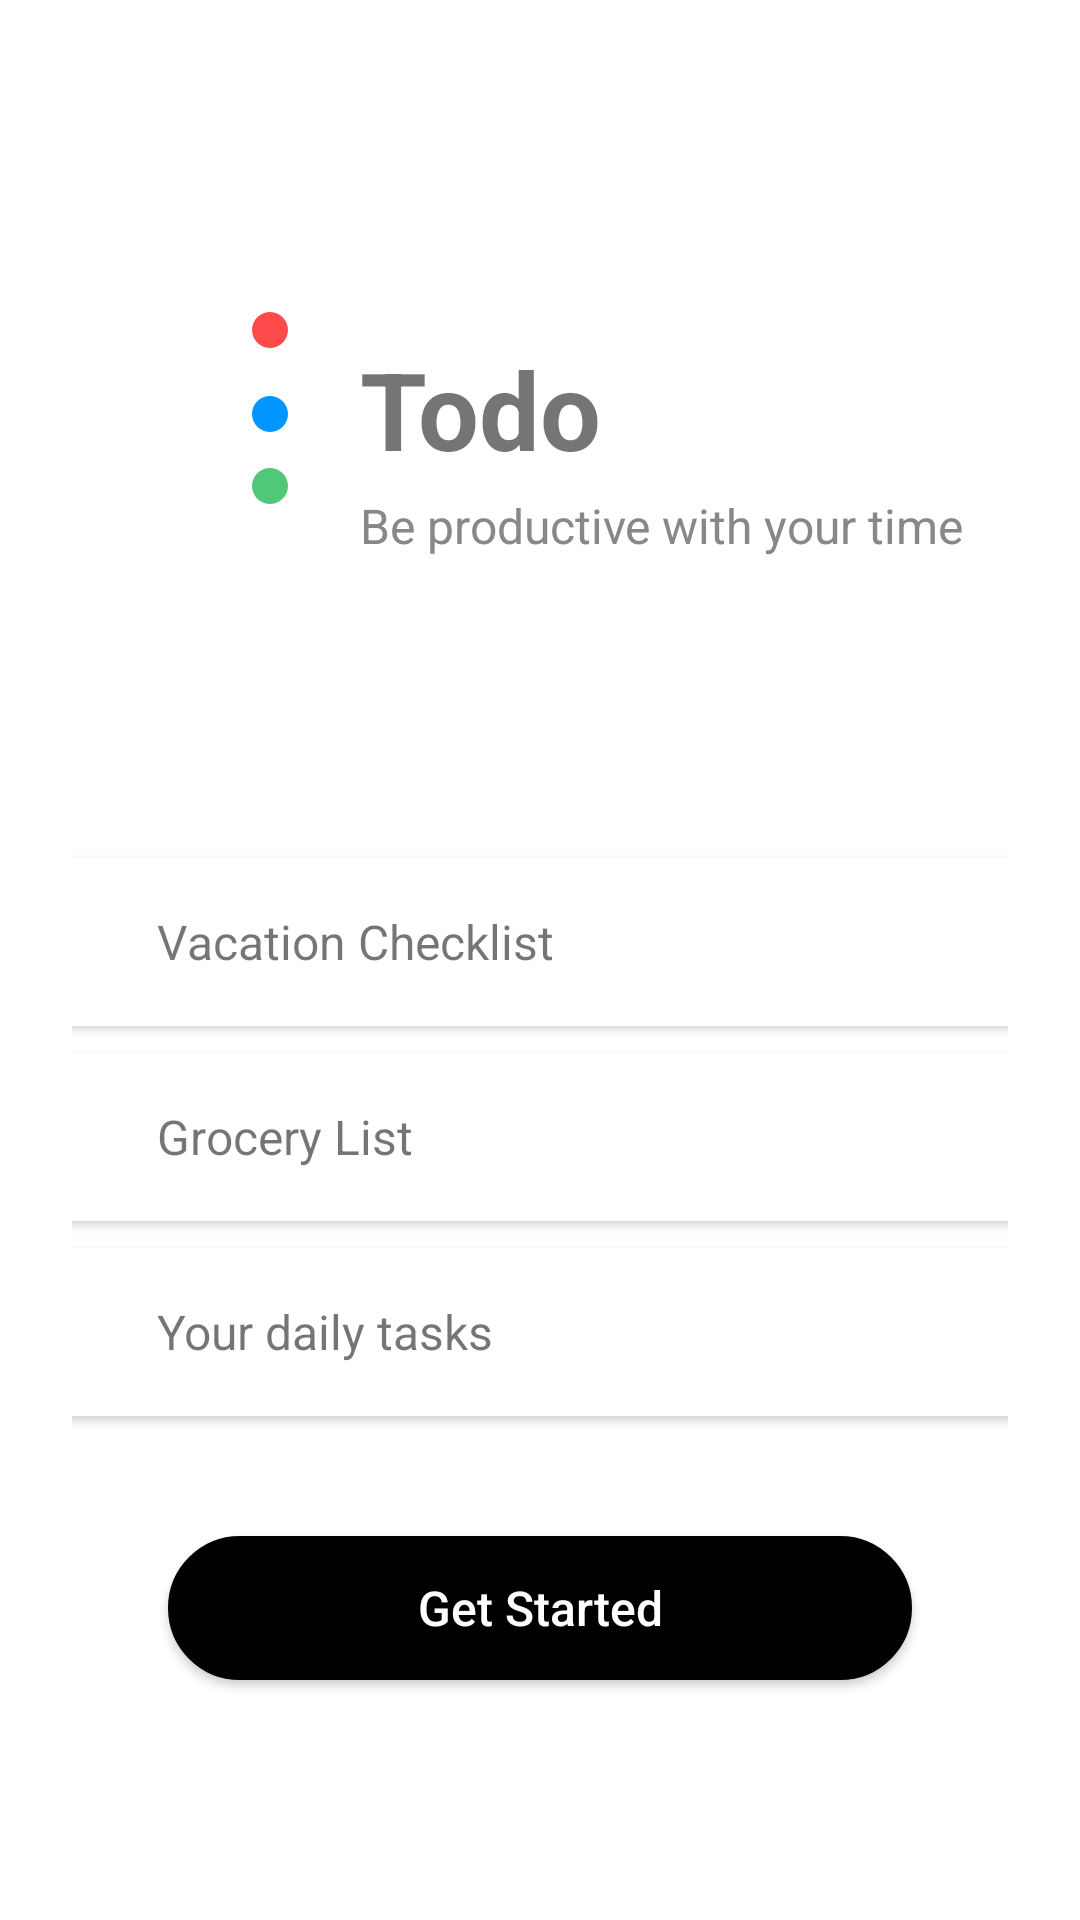

This screen was rendered from an Android layout file. Write that file and the resources it references.
<!-- AndroidManifest.xml: application theme Theme.TodoProject -->
<!-- res/layout/activity_getstarted.xml -->
<?xml version="1.0" encoding="utf-8"?>
<androidx.constraintlayout.widget.ConstraintLayout xmlns:android="http://schemas.android.com/apk/res/android"
    xmlns:app="http://schemas.android.com/apk/res-auto"
    xmlns:tools="http://schemas.android.com/tools"
    android:layout_width="match_parent"
    android:layout_height="match_parent"
    android:background="#FFFFFF"
    android:id="@+id/main"
    tools:context=".MainActivity"
    android:padding="24dp">

    <TextView
        android:id="@+id/title"
        android:layout_width="wrap_content"
        android:layout_height="wrap_content"
        android:layout_marginStart="24dp"
        android:layout_marginTop="8dp"
        android:text="Todo"
        android:textSize="36sp"
        android:textStyle="bold"
        app:layout_constraintStart_toEndOf="@id/dot1"
        app:layout_constraintTop_toTopOf="@id/dot1" />

    <View
        android:id="@+id/dot1"
        android:layout_width="12dp"
        android:layout_height="12dp"
        android:layout_marginStart="60dp"
        android:layout_marginTop="80dp"
        android:background="@drawable/circle_red"
        app:layout_constraintStart_toStartOf="parent"
        app:layout_constraintTop_toTopOf="parent" />

    <View
        android:id="@+id/dot2"
        android:layout_width="12dp"
        android:layout_height="12dp"
        android:layout_marginTop="16dp"
        android:background="@drawable/circle_blue"
        app:layout_constraintStart_toStartOf="@id/dot1"
        app:layout_constraintTop_toBottomOf="@id/dot1" />

    <View
        android:id="@+id/dot3"
        android:layout_width="12dp"
        android:layout_height="12dp"
        android:layout_marginTop="12dp"
        android:background="@drawable/circle_green"
        app:layout_constraintStart_toStartOf="@id/dot1"
        app:layout_constraintTop_toBottomOf="@id/dot2" />

    <TextView
        android:id="@+id/subtitle"
        android:layout_width="wrap_content"
        android:layout_height="wrap_content"
        android:layout_marginTop="4dp"
        android:text="Be productive with your time"
        android:textColor="#888888"
        android:textSize="16sp"
        app:layout_constraintStart_toStartOf="@id/title"
        app:layout_constraintTop_toBottomOf="@id/title" />

    <androidx.cardview.widget.CardView
        android:id="@+id/cardVacation"
        android:layout_width="360dp"
        android:layout_height="wrap_content"
        android:layout_marginTop="100dp"
        android:layout_marginBottom="8dp"
        android:elevation="4dp"
        app:cardCornerRadius="12dp"
        app:layout_constraintTop_toBottomOf="@id/subtitle"
        app:layout_constraintStart_toStartOf="parent"
        app:layout_constraintEnd_toEndOf="parent">


    <LinearLayout
        android:layout_width="360dp"
        android:layout_height="wrap_content"
        android:gravity="center_vertical"
        android:orientation="horizontal"
        android:padding="16dp"
        tools:layout_editor_absoluteX="25dp"
        tools:layout_editor_absoluteY="286dp">

        <ImageView
            android:layout_width="24dp"
            android:layout_height="24dp"
            android:src="@drawable/vacation" />

        <TextView
            android:layout_width="0dp"
            android:layout_height="wrap_content"
            android:layout_marginStart="12dp"
            android:layout_weight="1"
            android:text="Vacation Checklist"
            android:textSize="16sp" />
    </LinearLayout>
    </androidx.cardview.widget.CardView>

    <androidx.cardview.widget.CardView
        android:id="@+id/cardGrocery"
        android:layout_width="360dp"
        android:layout_height="wrap_content"
        android:layout_marginTop="165dp"
        android:layout_marginBottom="8dp"
        android:elevation="4dp"
        app:cardCornerRadius="12dp"
        app:layout_constraintTop_toBottomOf="@id/subtitle"
        app:layout_constraintStart_toStartOf="parent"
        app:layout_constraintEnd_toEndOf="parent">


        <LinearLayout
            android:layout_width="360dp"
            android:layout_height="wrap_content"
            android:gravity="center_vertical"
            android:orientation="horizontal"
            android:padding="16dp"
            tools:layout_editor_absoluteX="25dp"
            tools:layout_editor_absoluteY="286dp">

            <ImageView
                android:layout_width="24dp"
                android:layout_height="24dp"
                android:src="@drawable/groceries" />

            <TextView
                android:layout_width="0dp"
                android:layout_height="wrap_content"
                android:layout_marginStart="12dp"
                android:layout_weight="1"
                android:text="Grocery List"
                android:textSize="16sp" />
        </LinearLayout>
    </androidx.cardview.widget.CardView>

    <androidx.cardview.widget.CardView
        android:id="@+id/dailyTasks"
        android:layout_width="360dp"
        android:layout_height="wrap_content"
        android:layout_marginTop="230dp"
        android:layout_marginBottom="8dp"
        android:elevation="4dp"
        app:cardCornerRadius="12dp"
        app:layout_constraintTop_toBottomOf="@id/subtitle"
        app:layout_constraintStart_toStartOf="parent"
        app:layout_constraintEnd_toEndOf="parent">


        <LinearLayout
            android:layout_width="360dp"
            android:layout_height="wrap_content"
            android:gravity="center_vertical"
            android:orientation="horizontal"
            android:padding="16dp"
            tools:layout_editor_absoluteX="25dp"
            tools:layout_editor_absoluteY="286dp">

            <ImageView
                android:layout_width="24dp"
                android:layout_height="24dp"
                android:src="@drawable/groceries" />

            <TextView
                android:layout_width="0dp"
                android:layout_height="wrap_content"
                android:layout_marginStart="12dp"
                android:layout_weight="1"
                android:text="Your daily tasks"
                android:textSize="16sp" />
        </LinearLayout>
    </androidx.cardview.widget.CardView>

    <Button
        android:id="@+id/btnGetStarted"
        android:layout_width="0dp"
        android:layout_height="wrap_content"
        android:text="Get Started"
        android:textAllCaps="false"
        android:textColor="@color/white"
        android:textSize="16sp"
        android:background="@drawable/btn_get_started"
        android:layout_marginStart="32dp"
        android:layout_marginEnd="32dp"
        android:layout_marginTop="40dp"
        android:padding="12dp"
        app:layout_constraintTop_toBottomOf="@id/dailyTasks"
        app:layout_constraintStart_toStartOf="parent"
        app:layout_constraintEnd_toEndOf="parent" />



</androidx.constraintlayout.widget.ConstraintLayout>
<!-- resources referenced by this layout -->
<resources>
  <color name="white">#FFFFFFFF</color>
  <!-- drawable btn_get_started (drawable) -->
  <shape xmlns:android="http://schemas.android.com/apk/res/android"
      android:shape="rectangle">
      <solid android:color="@android:color/black" />
      <stroke android:width="2dp" android:color="#000" />
      <corners android:radius="24dp" />
  </shape>
  <!-- drawable circle_blue (drawable) -->
  <shape xmlns:android="http://schemas.android.com/apk/res/android" android:shape="oval">
      <solid android:color="#0096FF" />
  </shape>
  <!-- drawable circle_green (drawable) -->
  <shape xmlns:android="http://schemas.android.com/apk/res/android" android:shape="oval">
      <solid android:color="#50C878" />
  </shape>
  <!-- drawable circle_red (drawable) -->
  <shape xmlns:android="http://schemas.android.com/apk/res/android" android:shape="oval">
      <solid android:color="#FF4B4B" />
  </shape>
  <style name="Theme.TodoProject" parent="Base.Theme.TodoProject" />
  <style name="Base.Theme.TodoProject" parent="Theme.AppCompat.Light.NoActionBar">
          
          
      </style>
</resources>
